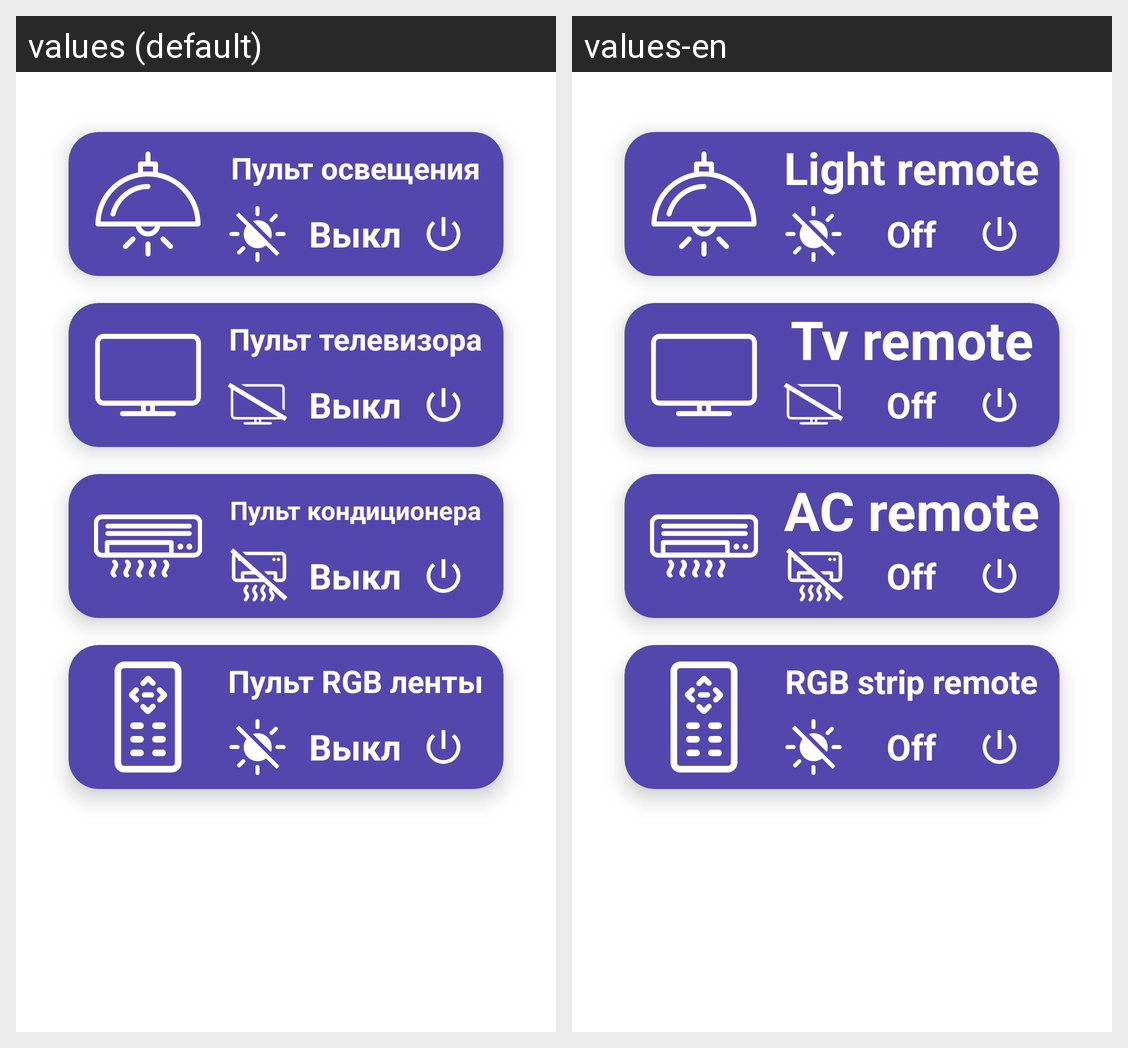

Translations of the strings shown on this Android screen, per locale in the grid:
Android screen res/layout/fragment_smart_remotes.xml rendered under 2 locales, left to right: values (default), values-en. Device: Nexus 5 (rendered at 1080×1920; each locale shown at half size, 540×960, under a caption strip naming it); theme Theme.SmartHome.
Strings drawn on this screen, with the default value and each locale's value (text and hints the layout hard-codes, and strings that could not be matched under every locale, appear in the picture but are not listed):

text_light_remote
  values: Пульт освещения
  values-en: Light remote

off_text
  values: Выкл
  values-en: Off

text_tv_remote
  values: Пульт телевизора
  values-en: Tv remote

text_ac_remote
  values: Пульт кондиционера
  values-en: AC remote

text_rgb_remote
  values: Пульт RGB ленты
  values-en: RGB strip remote
